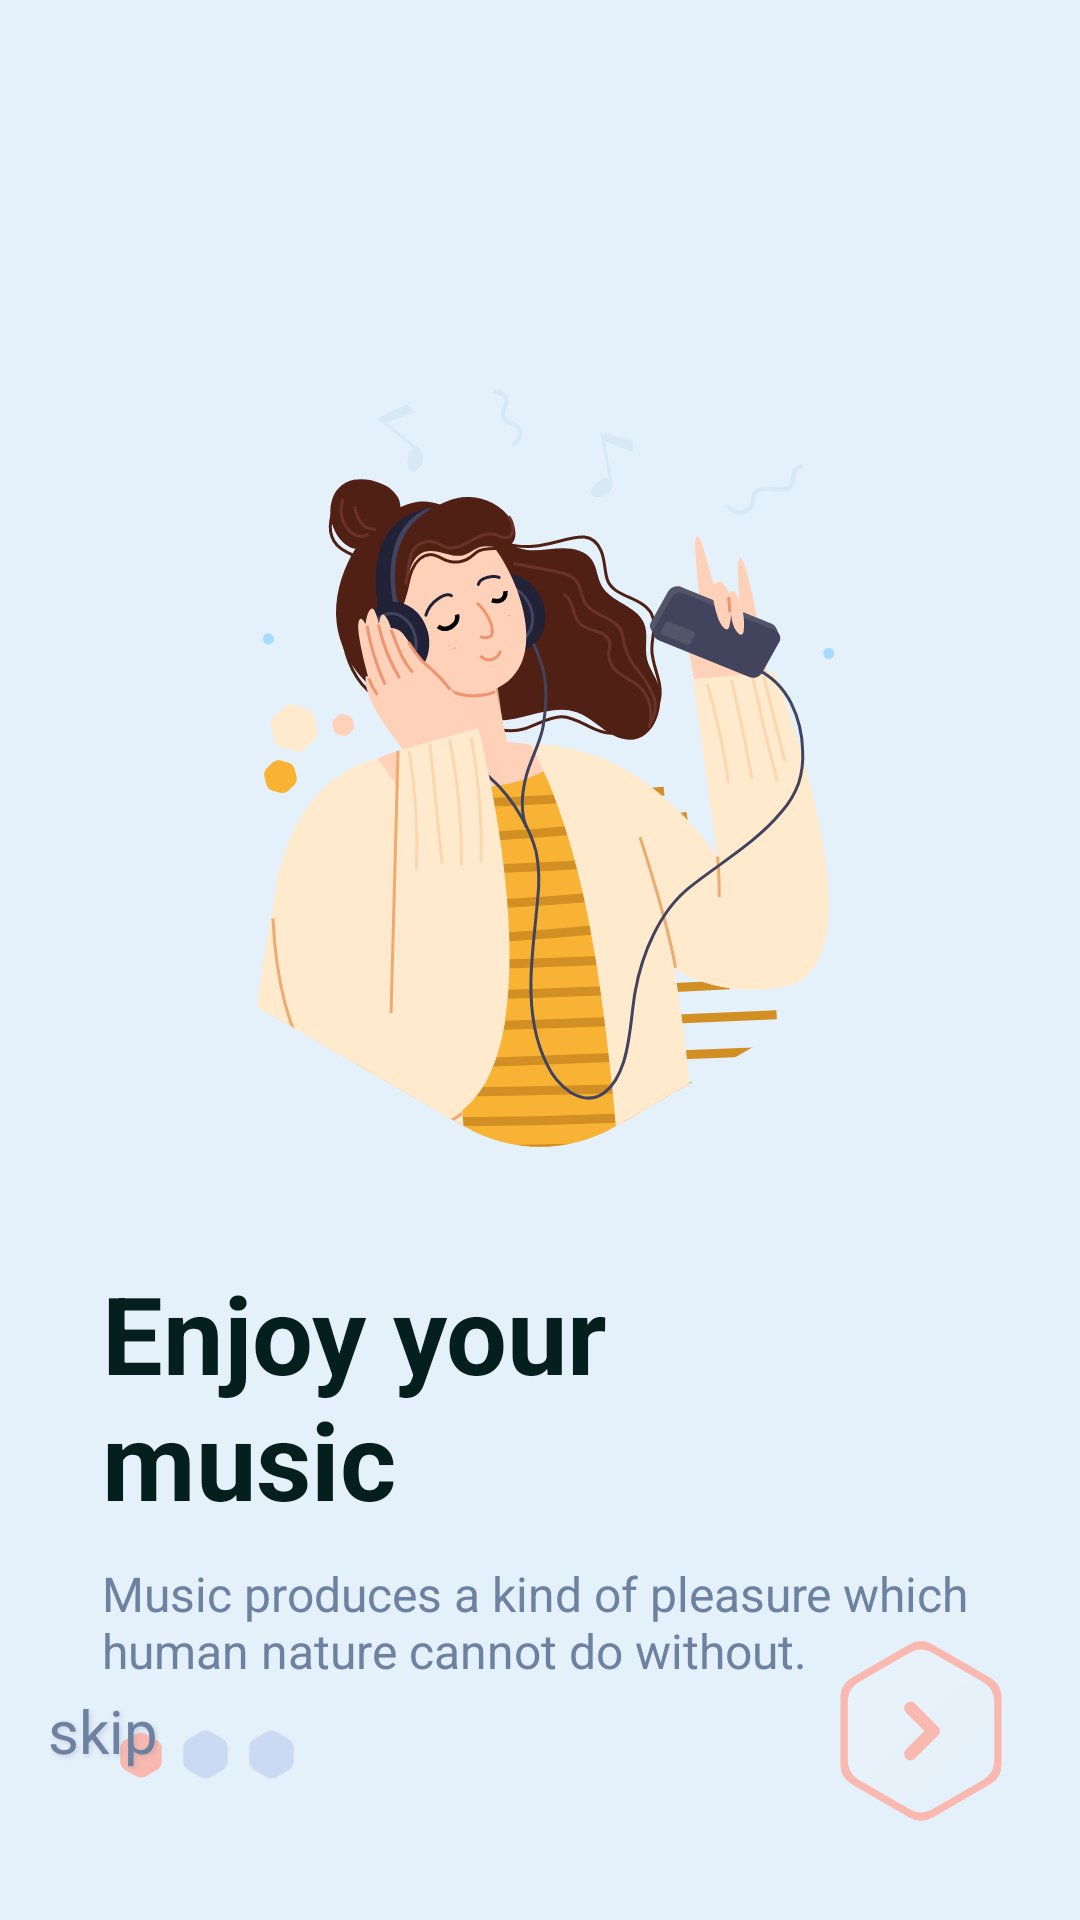

Android layout source for this screen:
<!-- AndroidManifest.xml: application theme Theme.MividPlayer -->
<!-- res/layout/fragment_enjoy_music.xml -->
<?xml version="1.0" encoding="utf-8"?>
<layout  xmlns:android="http://schemas.android.com/apk/res/android"
    xmlns:app="http://schemas.android.com/apk/res-auto"
    xmlns:tools="http://schemas.android.com/tools"
    >
<androidx.constraintlayout.widget.ConstraintLayout

    android:layout_width="match_parent"
    android:layout_height="match_parent"
    android:background="@color/Theme_bg"
    tools:context=".fragments.startupslides.EnjoyMusicFragment">

    <ImageView
        android:id="@+id/image_enjoy_music"
        android:layout_width="300dp"
        android:layout_height="300dp"
        android:layout_marginTop="90dp"
        android:src="@drawable/ic_enjoy_music"
        app:layout_constraintEnd_toEndOf="parent"

        app:layout_constraintStart_toStartOf="parent"
        app:layout_constraintTop_toTopOf="parent"
        tools:ignore="ContentDescription" />

    <TextView
        android:id="@+id/title_enjoy_music"
        android:layout_width="match_parent"
        android:layout_height="wrap_content"
        android:layout_marginTop="30dp"
        android:text="@string/enjoy_your_nmusic"
        android:layout_marginStart="34dp"
        android:textAppearance="@style/enjoy_your_music"
        app:layout_constraintTop_toBottomOf="@id/image_enjoy_music" />

    <TextView
        android:id="@+id/quotation_enjoy_music"
        android:layout_width="match_parent"
        android:layout_height="wrap_content"
        android:layout_marginTop="10dp"
        android:layout_marginStart="34dp"
        android:text="@string/music_produces_a_kind_of_pleasure_which_human_nature_cannot_do_without"
        android:textAppearance="@style/the_background"
        app:layout_constraintTop_toBottomOf="@id/title_enjoy_music" />

    <LinearLayout
        android:layout_width="wrap_content"
        android:layout_height="wrap_content"
        android:layout_marginStart="34dp"
        android:layout_marginTop="10dp"
        android:orientation="horizontal"
        app:layout_constraintLeft_toLeftOf="parent"
        app:layout_constraintTop_toBottomOf="@id/quotation_enjoy_music">

        <ImageView
            android:layout_width="wrap_content"
            android:layout_height="wrap_content"
            android:src="@drawable/ic_marked_polygon"
            tools:ignore="ContentDescription" />

        <ImageView
            android:layout_width="17dp"
            android:layout_height="17dp"
            android:layout_gravity="center"
            android:src="@drawable/ic_unmarked_polygon"
            tools:ignore="ContentDescription" />
        <ImageView
            android:layout_width="17dp"
            android:layout_height="17dp"
            android:layout_gravity="center"
            android:layout_marginStart="5dp"
            android:src="@drawable/ic_unmarked_polygon"
            tools:ignore="ContentDescription" />

    </LinearLayout>

    <RelativeLayout
        android:layout_width="0dp"
        android:layout_height="66dp"
        android:layout_marginBottom="30dp"
        app:layout_constraintBottom_toBottomOf="parent"
        android:layout_marginEnd="20dp"
        android:layout_marginStart="16dp"
        app:layout_constraintEnd_toEndOf="parent"
        app:layout_constraintStart_toStartOf="parent">


        <ImageView
            android:id="@+id/enjoy_next"
            android:layout_width="66dp"
            android:layout_height="66dp"
            android:layout_alignParentEnd="true"
            android:layout_alignParentBottom="true"
            android:src="@drawable/ic_next_logo"
            tools:ignore="ContentDescription" />

        <TextView
            android:id="@+id/enjoy_skip"
            android:layout_width="wrap_content"
            android:layout_height="wrap_content"
            android:layout_alignParentTop="true"
            android:layout_alignParentBottom="true"
            android:gravity="center"
            android:text="skip"
            android:textAppearance="@style/skip"

            tools:ignore="HardcodedText" />
    </RelativeLayout>

</androidx.constraintlayout.widget.ConstraintLayout>
</layout>
<!-- resources referenced by this layout -->
<resources>
  <color name="Theme_bg">#E4F0FA</color>
  <!-- drawable ic_marked_polygon (drawable) -->
  <vector android:autoMirrored="true" android:height="28dp"
      android:viewportHeight="28" android:viewportWidth="26"
      android:width="26dp" xmlns:android="http://schemas.android.com/apk/res/android">
      <path android:fillColor="#E5E5E5" android:pathData="M0,0h26v28h-26z"/>
      <path android:fillColor="#E4F0FA" android:pathData="M10,-590L335,-590A25,25 0,0 1,360 -565L360,197A25,25 0,0 1,335 222L10,222A25,25 0,0 1,-15 197L-15,-565A25,25 0,0 1,10 -590z"/>
      <path android:fillColor="#F9B9B0" android:pathData="M11.5,6.866C12.4282,6.3301 13.5718,6.3301 14.5,6.866L18.4282,9.134C19.3564,9.6699 19.9282,10.6603 19.9282,11.7321V16.2679C19.9282,17.3397 19.3564,18.3301 18.4282,18.866L14.5,21.134C13.5718,21.6699 12.4282,21.6699 11.5,21.134L7.5718,18.866C6.6436,18.3301 6.0718,17.3397 6.0718,16.2679V11.7321C6.0718,10.6603 6.6436,9.6699 7.5718,9.134L11.5,6.866Z"/>
  </vector>
  <!-- drawable ic_unmarked_polygon (drawable) -->
  <vector android:height="28.571428dp" android:viewportHeight="16"
      android:viewportWidth="14" android:width="25dp" xmlns:android="http://schemas.android.com/apk/res/android">
      <path android:fillColor="#E5E5E5" android:pathData="M0,0h14v16h-14z"/>
      <path android:fillColor="#E4F0FA" android:pathData="M-48,-596L277,-596A25,25 0,0 1,302 -571L302,191A25,25 0,0 1,277 216L-48,216A25,25 0,0 1,-73 191L-73,-571A25,25 0,0 1,-48 -596z"/>
      <path android:fillColor="#CBDAF3" android:pathData="M5.5,0.866C6.4282,0.3301 7.5718,0.3301 8.5,0.866L12.4282,3.134C13.3564,3.6699 13.9282,4.6603 13.9282,5.732V10.2679C13.9282,11.3397 13.3564,12.3301 12.4282,12.866L8.5,15.134C7.5718,15.6699 6.4282,15.6699 5.5,15.134L1.5718,12.866C0.6436,12.3301 0.0718,11.3397 0.0718,10.2679V5.732C0.0718,4.6603 0.6436,3.6699 1.5718,3.134L5.5,0.866Z"/>
  </vector>
  <string name="enjoy_your_nmusic">Enjoy your\nmusic</string>
  <string name="music_produces_a_kind_of_pleasure_which_human_nature_cannot_do_without">Music produces a kind of pleasure which human nature cannot do without.</string>
  <style name="enjoy_your_music">
  
          <item name="android:textSize">
              36sp
          </item>
  
          <item name="android:textColor">
              #041F1E
          </item>
          <item name="android:textStyle">bold</item>
  
      </style>
  <style name="skip">
  
          <item name="android:textSize">
              20sp
          </item>
  
          <item name="android:textColor">
              #6D81A1
          </item>
  
          <item name="android:shadowColor">
              #406D81A1
          </item>
  
          <item name="android:shadowDx">
              2
          </item>
  
          <item name="android:shadowDy">
              2
          </item>
  
          <item name="android:shadowRadius">
              4
          </item>
  
      </style>
  <style name="the_background">
  
          <item name="android:textSize">
              16sp
          </item>
  
          <item name="android:textColor">
              #6D81A1
          </item>
  
      </style>
  <style name="Theme.MividPlayer" parent="Theme.MaterialComponents.Light.NoActionBar">
          
          <item name="colorPrimary">@color/purple_500</item>
          <item name="colorPrimaryVariant">@color/purple_700</item>
          <item name="colorOnPrimary">#041F1E</item>
          
          <item name="colorSecondary">@color/teal_200</item>
          <item name="colorSecondaryVariant">@color/teal_700</item>
          <item name="colorOnSecondary">@color/black</item>
          
          <item name="android:editTextColor">@color/bordercolor</item>
          <item name="android:statusBarColor" tools:targetApi="l">?attr/colorPrimaryVariant</item>
          
      </style>
  <color name="purple_500">#FF6200EE</color>
  <color name="purple_700">#FF3700B3</color>
  <color name="teal_200">#FF03DAC5</color>
  <color name="teal_700">#FF018786</color>
  <color name="black">#FF000000</color>
  <color name="bordercolor">#AABACF</color>
</resources>
